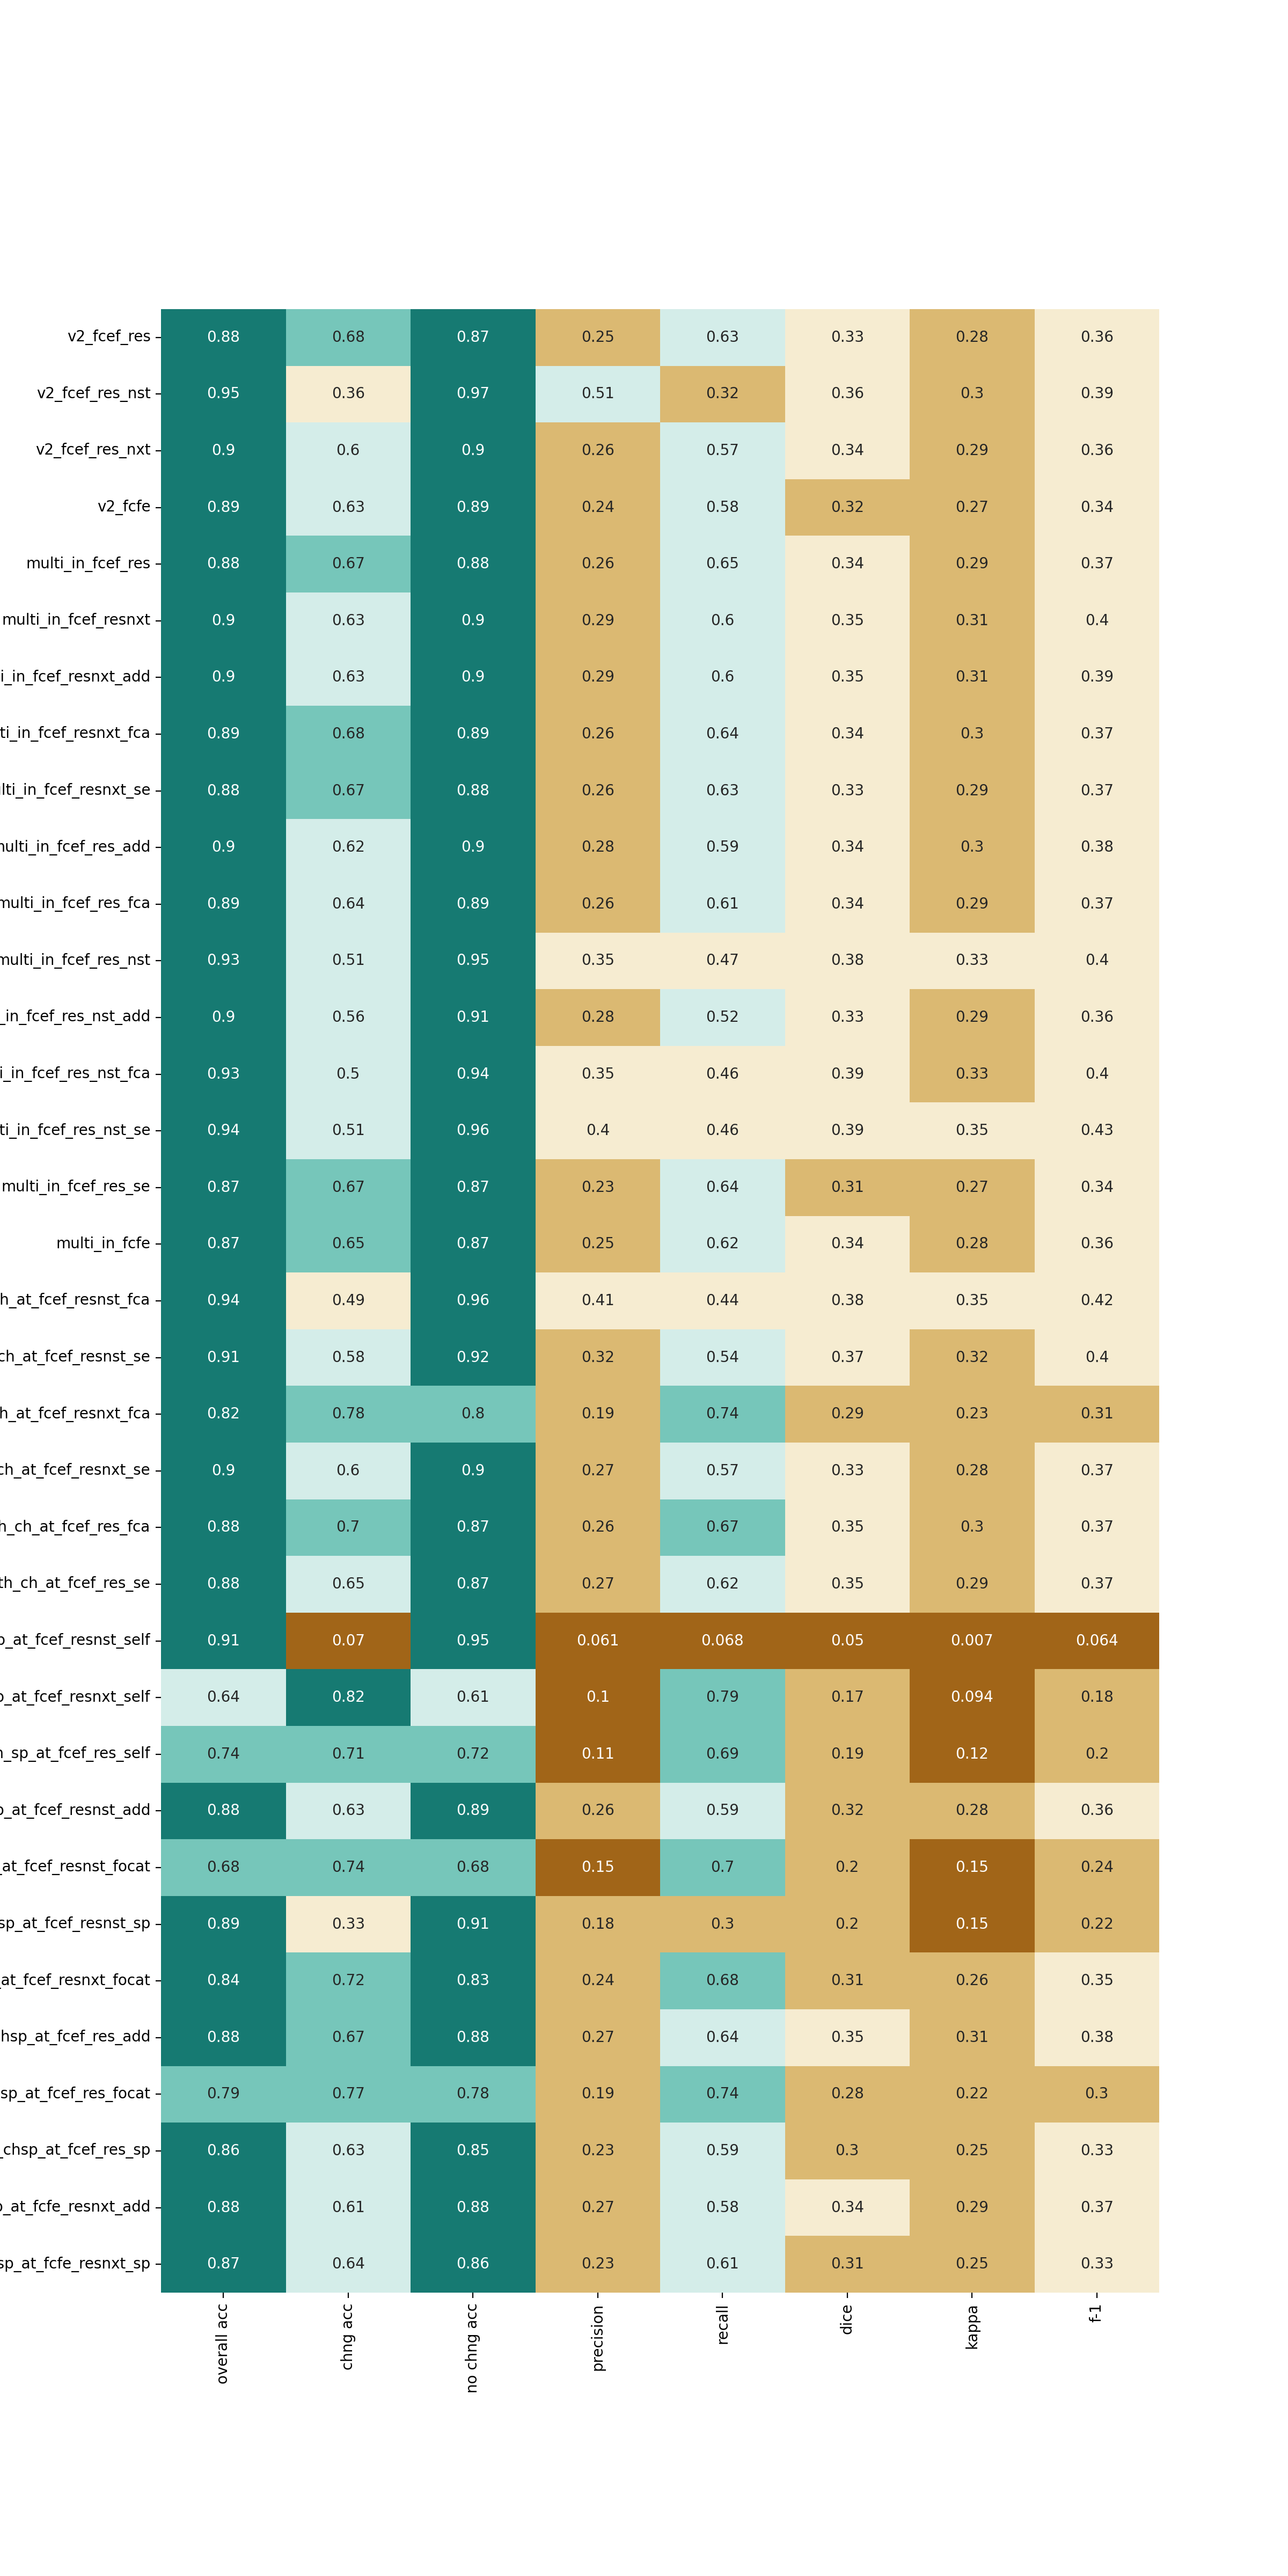

Values plotted in this chart, from the file beside it:
overall accuracy, change accuracy, no change accuracy, precision, recall, dice, kappa, f1
0.877, 0.6802, 0.8707, 0.2526, 0.6322, 0.3294, 0.2839, 0.3609
0.9519, 0.3622, 0.9739, 0.5063, 0.3223, 0.3649, 0.2998, 0.3939
0.9017, 0.6023, 0.9008, 0.2635, 0.5685, 0.3359, 0.2855, 0.3601
0.8941, 0.6252, 0.8932, 0.2369, 0.5819, 0.3236, 0.2697, 0.3368
0.8834, 0.6717, 0.8782, 0.2584, 0.6456, 0.3365, 0.2925, 0.3691
0.904, 0.6339, 0.9029, 0.2944, 0.6018, 0.3464, 0.3076, 0.3954
0.8974, 0.6317, 0.896, 0.2927, 0.6016, 0.3479, 0.3089, 0.3938
0.8916, 0.6785, 0.8884, 0.2624, 0.6403, 0.34, 0.2978, 0.3723
0.885, 0.67, 0.8805, 0.2569, 0.6324, 0.3331, 0.2883, 0.3654
0.903, 0.6228, 0.9024, 0.2761, 0.5913, 0.3437, 0.3038, 0.3764
0.8904, 0.6405, 0.8859, 0.2647, 0.6098, 0.3409, 0.2864, 0.3692
0.9327, 0.511, 0.9457, 0.3468, 0.4697, 0.3755, 0.3343, 0.399
0.8993, 0.5635, 0.9075, 0.2803, 0.5205, 0.3325, 0.2935, 0.3644
0.9312, 0.498, 0.9395, 0.3532, 0.463, 0.3927, 0.3251, 0.4007
0.9437, 0.5078, 0.9557, 0.4026, 0.4577, 0.3903, 0.3513, 0.4284
0.8738, 0.6719, 0.8671, 0.2303, 0.6398, 0.3136, 0.265, 0.3387
0.8741, 0.6525, 0.8698, 0.2522, 0.6224, 0.3368, 0.2825, 0.359
0.9447, 0.49, 0.9578, 0.4066, 0.4398, 0.3826, 0.3452, 0.4226
0.9139, 0.5813, 0.9153, 0.318, 0.5418, 0.3702, 0.3227, 0.4008
0.8165, 0.7836, 0.8023, 0.1936, 0.7426, 0.2886, 0.2321, 0.3071
0.8987, 0.6008, 0.8967, 0.2692, 0.5715, 0.3348, 0.2843, 0.366
0.8807, 0.7015, 0.8742, 0.2579, 0.6658, 0.3453, 0.2997, 0.3718
0.8763, 0.6497, 0.8693, 0.2654, 0.6183, 0.345, 0.2878, 0.3714
0.9093, 0.06955, 0.9546, 0.06107, 0.06815, 0.04988, 0.007002, 0.06442
0.6372, 0.8191, 0.611, 0.09954, 0.7904, 0.1717, 0.09416, 0.1768
0.7372, 0.7148, 0.7242, 0.1147, 0.6857, 0.1864, 0.1168, 0.1966
0.8845, 0.6296, 0.8887, 0.2575, 0.5869, 0.3249, 0.2809, 0.3579
0.6805, 0.7422, 0.6779, 0.1453, 0.7034, 0.2046, 0.1468, 0.2408
0.8878, 0.3307, 0.9123, 0.1769, 0.3022, 0.2046, 0.1487, 0.2232
0.837, 0.7153, 0.8311, 0.2401, 0.6796, 0.3061, 0.2587, 0.3548
0.8845, 0.6729, 0.8794, 0.2704, 0.6359, 0.3486, 0.3053, 0.3794
0.7922, 0.7654, 0.7794, 0.1903, 0.7408, 0.2798, 0.2242, 0.3028
0.8596, 0.6285, 0.8525, 0.232, 0.5903, 0.2987, 0.2488, 0.3331
0.8849, 0.6085, 0.8814, 0.2681, 0.5758, 0.3399, 0.2864, 0.3659
0.8656, 0.643, 0.8583, 0.2264, 0.6105, 0.3063, 0.2468, 0.3304
